Photos from the image-classification dataset "Dataset" in the GitHub repository MITLLRacecar/Student. Its 4 classes are: asphalt, dirt, grassy, rocky.

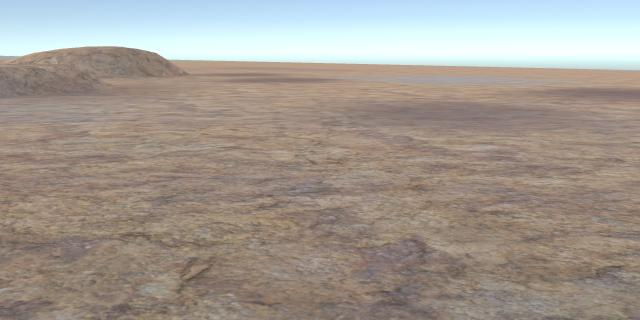
Label: rocky

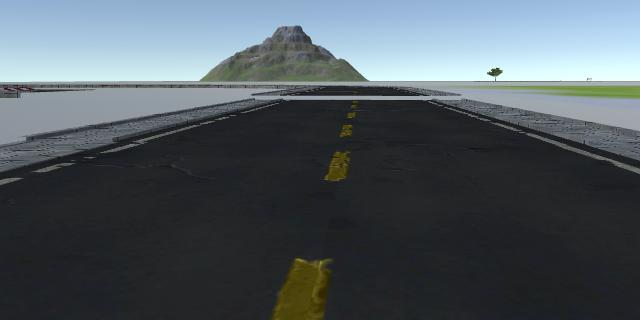
Label: asphalt

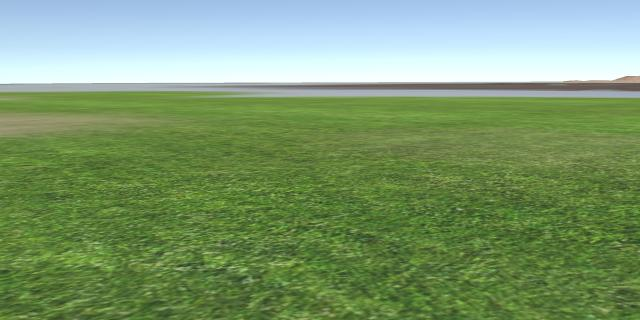
Label: grassy

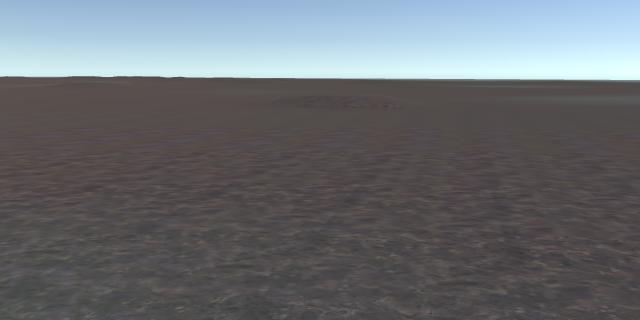
Label: dirt

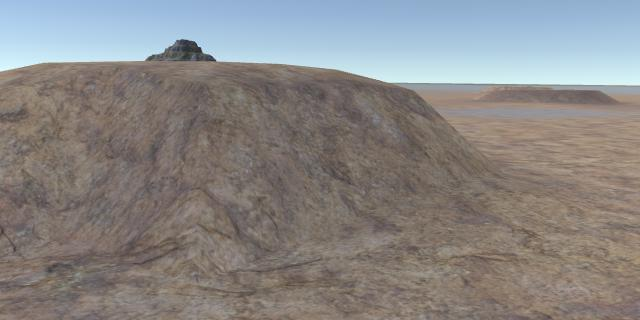
Label: rocky

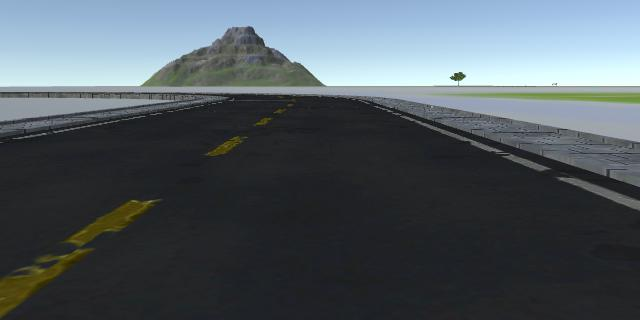
Label: asphalt
